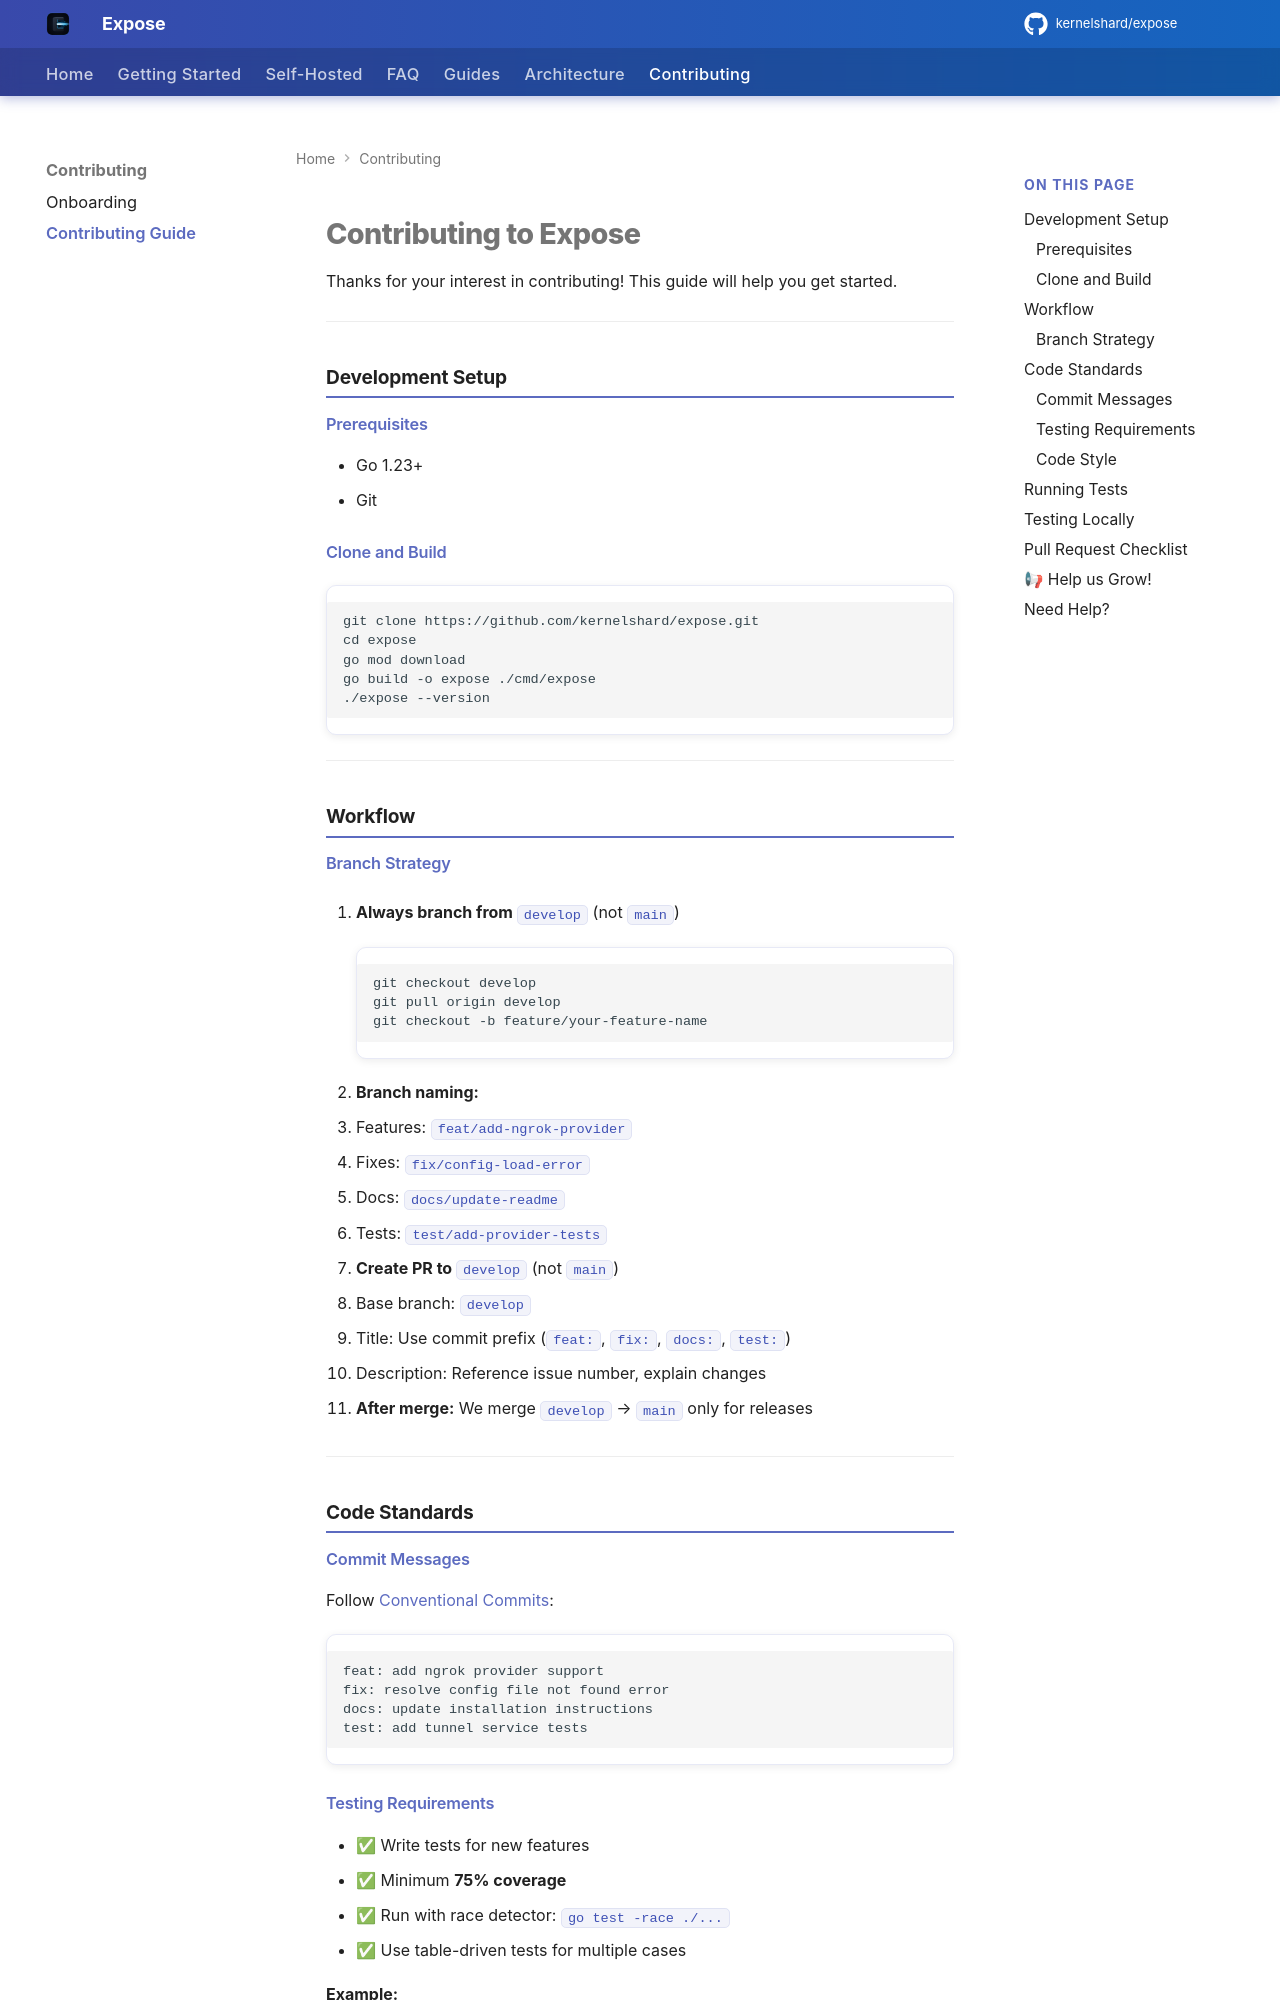

repository: kernelshard/expose · page: CONTRIBUTING.html · generator: mkdocs

# Contributing to Expose

Thanks for your interest in contributing! This guide will help you get started.

---

## Development Setup

### Prerequisites
- Go 1.23+
- Git

### Clone and Build

```
git clone https://github.com/kernelshard/expose.git
cd expose
go mod download
go build -o expose ./cmd/expose
./expose --version
```

---

## Workflow

### Branch Strategy

1. **Always branch from `develop`** (not `main`)
   ```
   git checkout develop
   git pull origin develop
   git checkout -b feature/your-feature-name
   ```

2. **Branch naming:**
   - Features: `feat/add-ngrok-provider`
   - Fixes: `fix/config-load-error`
   - Docs: `docs/update-readme`
   - Tests: `test/add-provider-tests`

3. **Create PR to `develop`** (not `main`)
   - Base branch: `develop`
   - Title: Use commit prefix (`feat:`, `fix:`, `docs:`, `test:`)
   - Description: Reference issue number, explain changes

4. **After merge:** We merge `develop` → `main` only for releases

---

## Code Standards

### Commit Messages

Follow [Conventional Commits](https://www.conventionalcommits.org/):

```
feat: add ngrok provider support
fix: resolve config file not found error
docs: update installation instructions
test: add tunnel service tests
```
